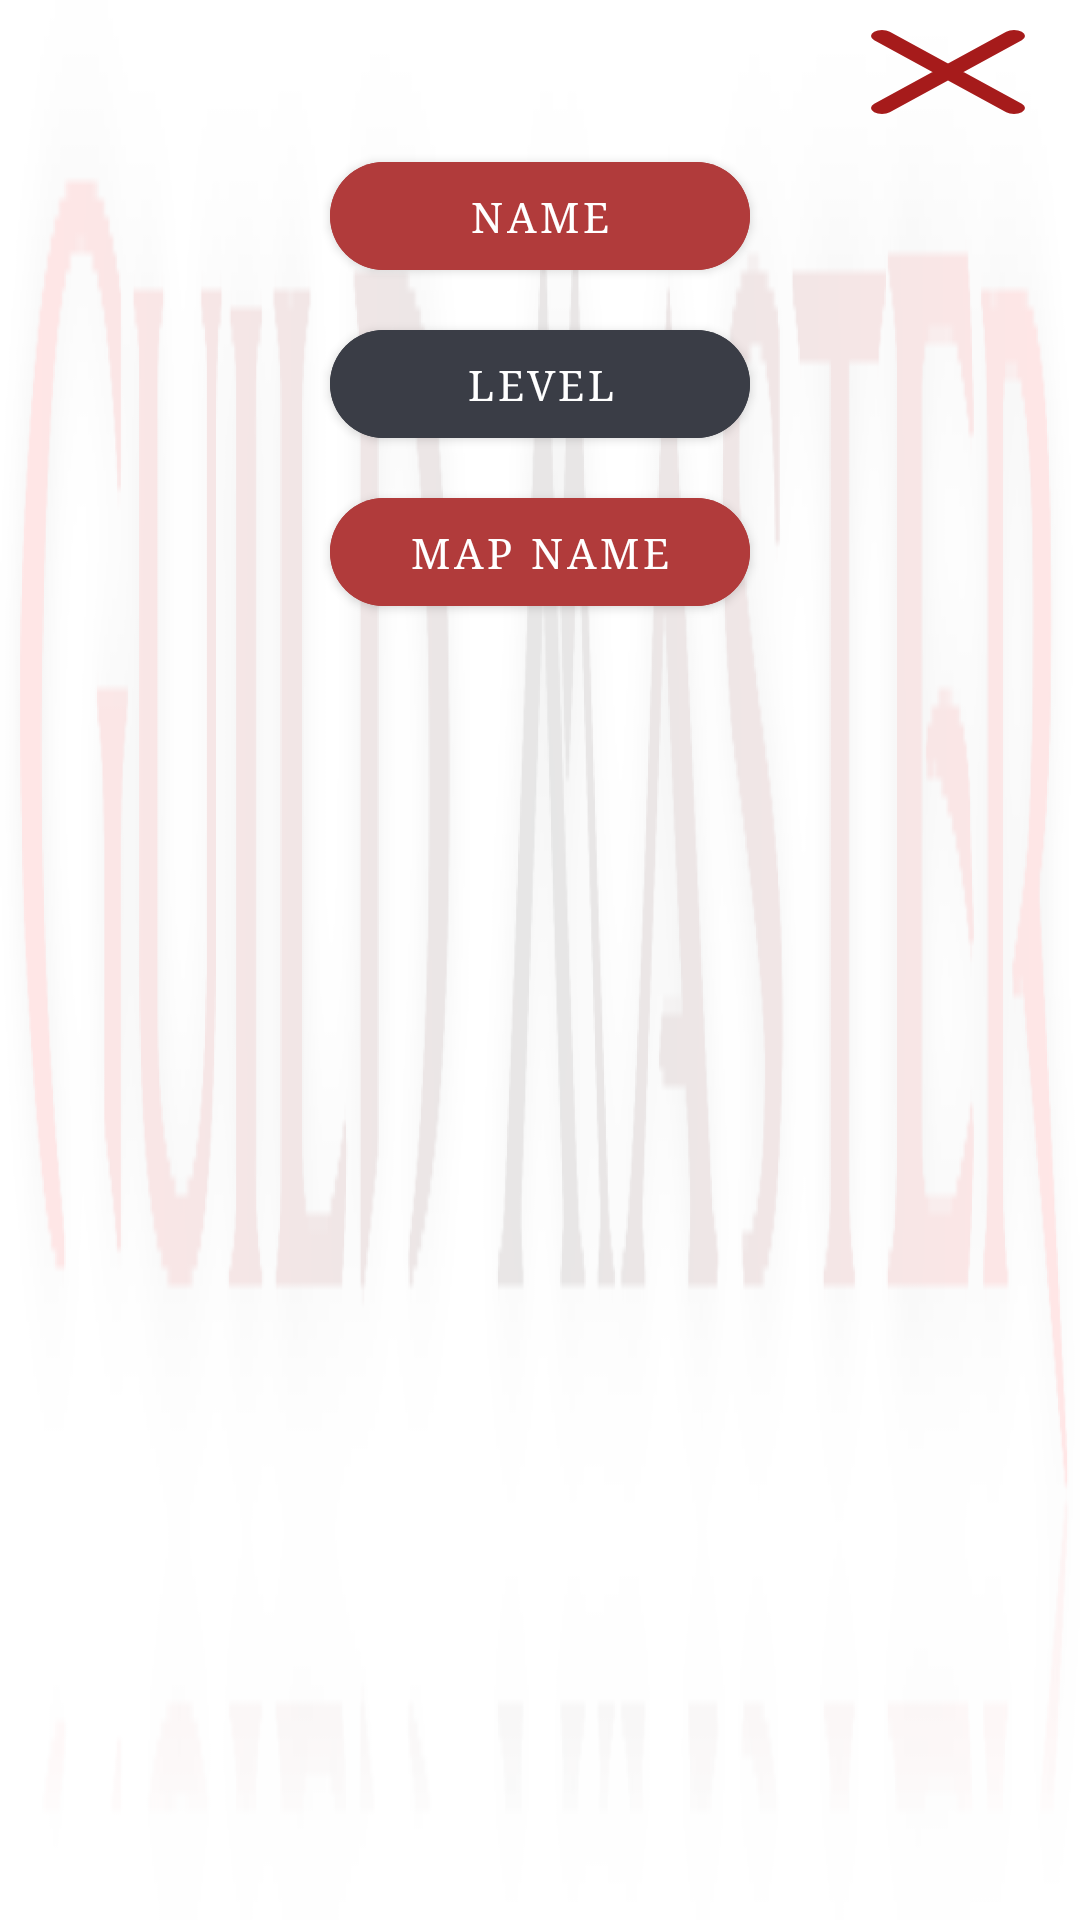

Layout XML and referenced resources for this Android screen:
<!-- AndroidManifest.xml: application theme Theme.GuildMasterApp -->
<!-- res/layout/dialog_event_sort.xml -->
<?xml version="1.0" encoding="utf-8"?>
<LinearLayout
        xmlns:android="http://schemas.android.com/apk/res/android"
        android:orientation="vertical"
        android:layout_width="match_parent"
        android:layout_height="match_parent"
        android:background="@drawable/transparent_logo">


    <Button
            android:id="@+id/event_sort_close_button"
            android:contentDescription="@string/profile_dialog_close_button"
            android:layout_width="wrap_content"
            android:layout_height="wrap_content"
            android:background="@drawable/ic_close_white_24dp"
            android:layout_gravity="end"/>


    <Button
            android:id="@+id/event_sort_name"
            android:layout_width="140dp"
            android:layout_height="wrap_content"
            android:text="@string/events_name_sort"
            android:layout_gravity="center"
            style="@style/AppTheme.Button.Red"
            android:layout_marginBottom="8dp"/>

    <Button
            android:id="@+id/event_sort_level"
            android:layout_width="140dp"
            android:layout_height="wrap_content"
            android:text="@string/events_level_sort"
            android:layout_gravity="center"
            style="@style/AppTheme.Button.Gray"
            android:layout_marginBottom="8dp"/>

    <Button
            android:id="@+id/event_sort_map"
            android:layout_width="140dp"
            android:layout_height="wrap_content"
            android:text="@string/events_map_sort"
            android:layout_gravity="center"
            style="@style/AppTheme.Button.Red"
            android:layout_marginBottom="8dp"/>


    <Button
            android:id="@+id/event_sort_ascending"
            android:layout_width="140dp"
            android:layout_height="wrap_content"
            android:text="@string/events_ascending_sort"
            android:layout_gravity="center"
            style="@style/AppTheme.Button.Gray"
            android:layout_marginBottom="8dp"
            android:visibility="invisible"/>


    <Button
            android:id="@+id/event_sort_descending"
            android:layout_width="140dp"
            android:layout_height="wrap_content"
            android:text="@string/events_descending_sort"
            android:layout_gravity="center"
            style="@style/AppTheme.Button.Red"
            android:layout_marginBottom="8dp"
            android:visibility="invisible"/>



</LinearLayout>
<!-- resources referenced by this layout -->
<resources>
  <!-- drawable ic_close_white_24dp (drawable) -->
  <?xml version="1.0" encoding="utf-8"?>
  <vector xmlns:android="http://schemas.android.com/apk/res/android"
          android:width="24dp"
          android:height="24dp"
          android:viewportWidth="24"
          android:viewportHeight="24">
      <path
          android:fillColor="@color/white_clear"
          android:strokeColor="@color/dark_gray"
          android:strokeWidth="2"
          android:strokeLineCap="round"
          android:pathData="M6,6 L18,18 M6,18 L18,6"/>
  </vector>
  <!-- drawable transparent_logo: png bitmap (drawable, 42271 bytes) -->
  <string name="events_ascending_sort">Ascending</string>
  <string name="events_descending_sort">Descending</string>
  <string name="events_level_sort">Level</string>
  <string name="events_map_sort">Map Name</string>
  <string name="events_name_sort">Name</string>
  <string name="profile_dialog_close_button">Close dialog button</string>
  <style name="AppTheme.Button.Gray" parent="Widget.MaterialComponents.Button">
          <item name="cornerRadius">100dp</item> 
          <item name="android:backgroundTint">@color/dark_gray</item>
          <item name="android:backgroundTintMode">src_in</item>
          <item name="android:textColor">@color/white</item>
      </style>
  <style name="AppTheme.Button.Red" parent="Widget.MaterialComponents.Button">
          <item name="cornerRadius">100dp</item> 
          <item name="android:backgroundTint">@color/red</item>
          <item name="android:backgroundTintMode">src_in</item>
          <item name="android:textColor">@color/white</item>
      </style>
  <style name="Theme.GuildMasterApp" parent="Theme.MaterialComponents.DayNight.DarkActionBar">
          
          <item name="colorPrimary">@color/dark_red</item>
          <item name="colorPrimaryVariant">@color/dark_red</item>
          <item name="colorOnPrimary">@color/white</item>
          
          <item name="colorSecondary">@color/dark_red</item>
          <item name="colorSecondaryVariant">@color/dark_red</item>
          <item name="colorOnSecondary">@color/black</item>
          
          <item name="android:statusBarColor">?attr/colorPrimaryVariant</item>
          
          <item name="fontFamily">times</item>
          <item name="android:fontFamily">times</item>
  
      </style>
  <color name="white_clear">#CCFFFFFF</color>
  <color name="dark_gray">#3A3D46</color>
  <color name="white">#FFFFFFFF</color>
  <color name="red">#B13B3B</color>
  <color name="dark_red">#A61B1B</color>
  <color name="black">#FF000000</color>
</resources>
